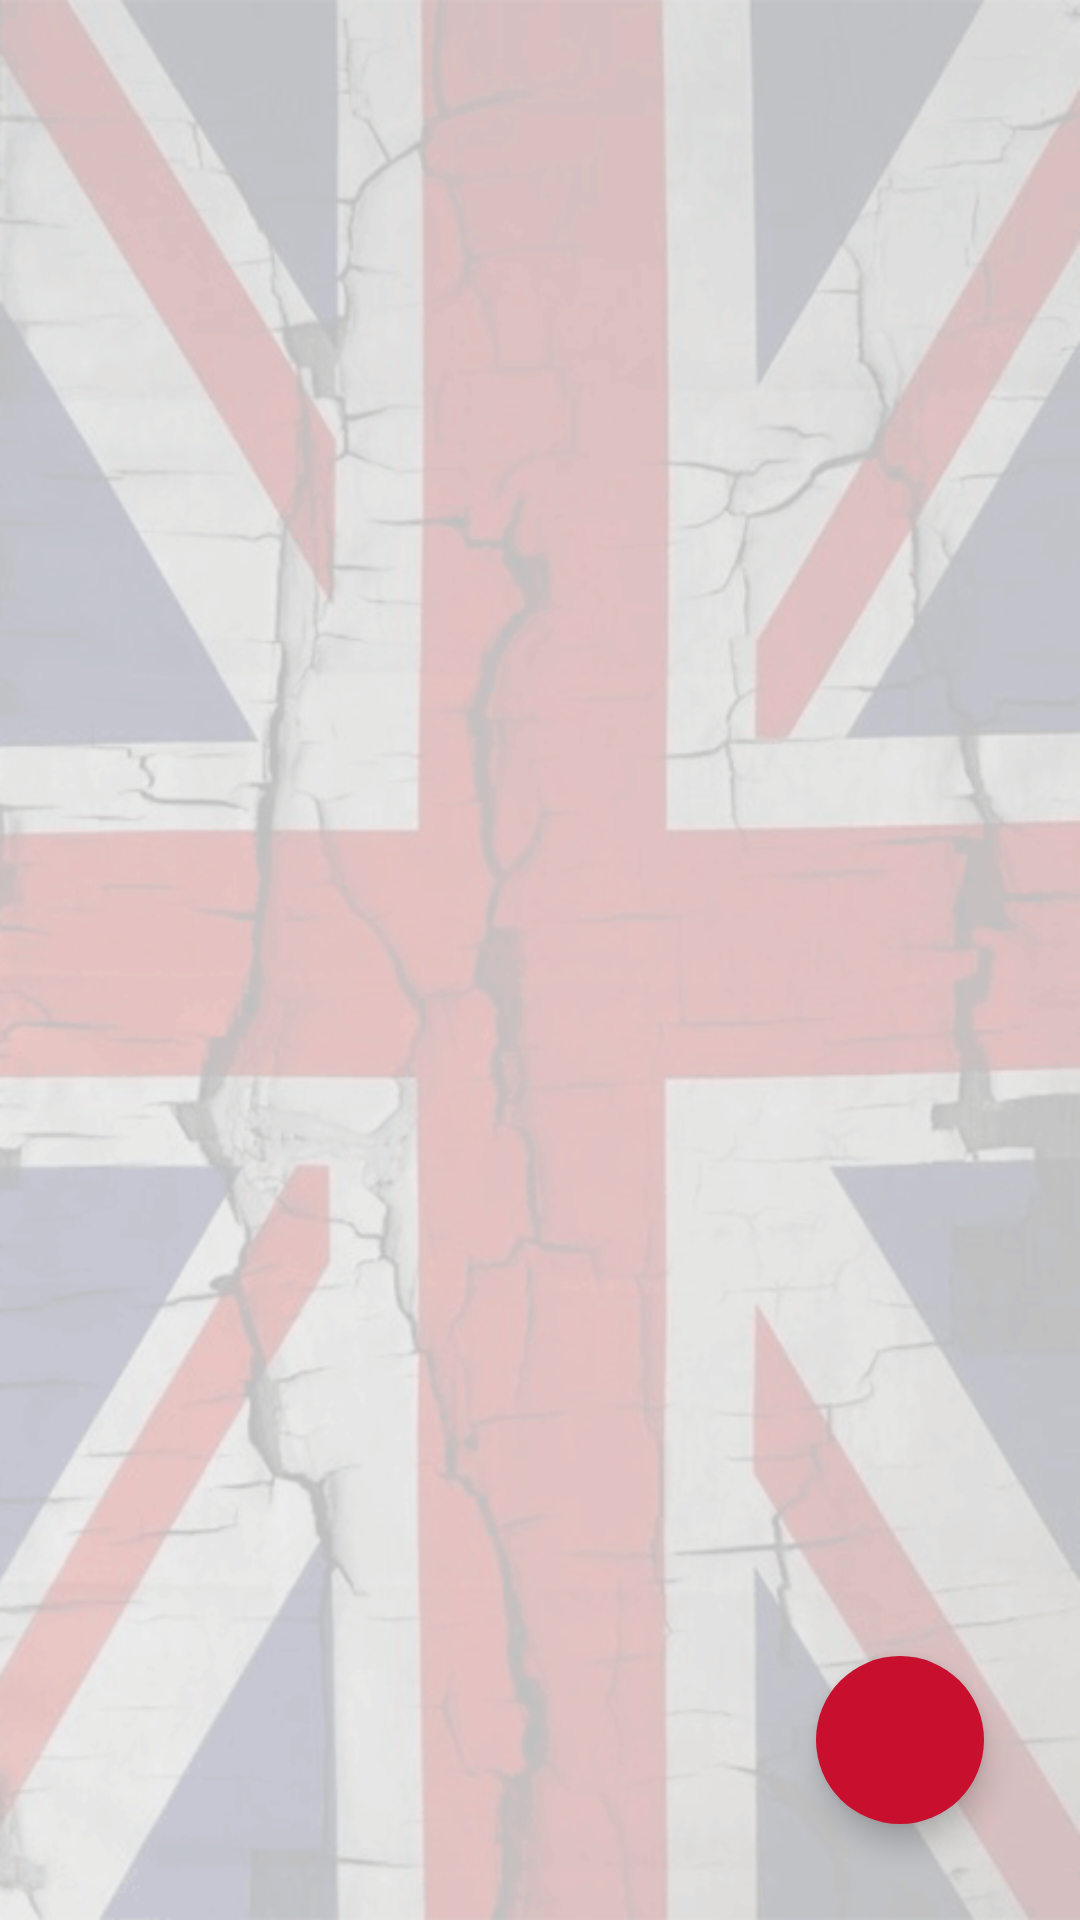

Reconstruct the res/layout file that produces this screen, plus the resources it refers to.
<!-- AndroidManifest.xml: application theme Theme.EnglishDriller -->
<!-- res/layout/recycler_layout.xml -->
<?xml version="1.0" encoding="utf-8"?>
<androidx.coordinatorlayout.widget.CoordinatorLayout
    xmlns:android="http://schemas.android.com/apk/res/android"
    xmlns:app="http://schemas.android.com/apk/res-auto"
    xmlns:tools="http://schemas.android.com/tools"
    android:layout_width="match_parent"
    android:layout_height="match_parent"
    android:background="@drawable/union_jack"
    tools:context=".ui.VocabularyFragment">

    <androidx.recyclerview.widget.RecyclerView
        android:id="@+id/recycler_view"
        android:layout_width="match_parent"
        android:layout_height="match_parent"
        tools:listitem="@layout/recycler_item"
        />

    <com.google.android.material.floatingactionbutton.FloatingActionButton
        android:id="@+id/fab_new_word"
        android:layout_width="wrap_content"
        android:layout_height="wrap_content"
        android:layout_gravity="end|bottom"
        android:layout_margin="32dp"
        android:src="@drawable/ic_add"
        app:backgroundTint="@color/colorRed"
        app:borderWidth="0dp"
        app:tint="@color/white" />


</androidx.coordinatorlayout.widget.CoordinatorLayout>
<!-- res/layout/recycler_item.xml (included above) -->
<?xml version="1.0" encoding="utf-8"?>
<androidx.cardview.widget.CardView xmlns:android="http://schemas.android.com/apk/res/android"
    android:layout_width="match_parent"
    android:layout_height="wrap_content"
    xmlns:app="http://schemas.android.com/apk/res-auto"
    android:layout_marginEnd="8dp"
    android:layout_marginStart="8dp"
    android:layout_marginTop="8dp"
    app:cardCornerRadius="5dp">

    <RelativeLayout
        android:layout_width="wrap_content"
        android:layout_height="wrap_content"
        android:padding="8dp">


        <Switch
            android:id="@+id/btn_switch"
            android:layout_width="wrap_content"
            android:layout_height="wrap_content"
            android:layout_alignParentEnd="true"
            android:layout_centerVertical="true"
            android:layout_marginStart="8dp"
            android:layout_marginTop="8dp"
            android:layout_marginEnd="8dp"
            android:layout_marginBottom="8dp"
            android:buttonTint="#FFFFFF"
            android:foregroundTint="#FFFFFF"
            android:switchPadding="20dp"
            android:text="on/off"
            android:textSize="16sp"
            android:thumbTint="@color/colorRed"
            >

        </Switch>

        <TextView
            android:id="@+id/tv_upper"
            android:layout_width="wrap_content"
            android:layout_height="wrap_content"
            android:text="Foreign word"
            android:textSize="19sp"
            android:textColor="@color/black"
            android:maxLines="1"
            android:layout_alignParentStart="true"
            android:layout_toLeftOf="@id/btn_switch"
            android:layout_margin="4dp"
            android:ellipsize="end">
        </TextView>

        <TextView
            android:id="@+id/tv_downer"
            android:layout_width="wrap_content"
            android:layout_height="wrap_content"
            android:layout_below="@id/tv_upper"
            android:layout_alignParentStart="true"
            android:layout_toLeftOf="@id/btn_switch"
            android:layout_margin="4dp"
            android:textSize="16sp"
            android:text="Native translation">
        </TextView>

    </RelativeLayout>

</androidx.cardview.widget.CardView>
<!-- resources referenced by this layout -->
<resources>
  <color name="black">#FF000000</color>
  <color name="colorRed">#C8102E</color>
  <color name="white">#FFFFFFFF</color>
  <!-- drawable union_jack: png bitmap (drawable-v24, 136201 bytes) -->
  <style name="Theme.EnglishDriller" parent="Theme.MaterialComponents.DayNight.NoActionBar">
          
          <item name="colorPrimary">@color/colorBlue</item>
          <item name="colorPrimaryVariant">@color/colorBlue</item>
          <item name="colorOnPrimary">@color/white</item>
          
          <item name="colorSecondary">@color/colorRed</item>
          <item name="colorSecondaryVariant">@color/teal_700</item>
          <item name="colorOnSecondary">@color/black</item>
          
          <item name="android:statusBarColor" tools:targetApi="l">?attr/colorPrimaryVariant</item>
          
      </style>
  <color name="colorBlue">#012169</color>
  <color name="teal_700">#FF018786</color>
</resources>
